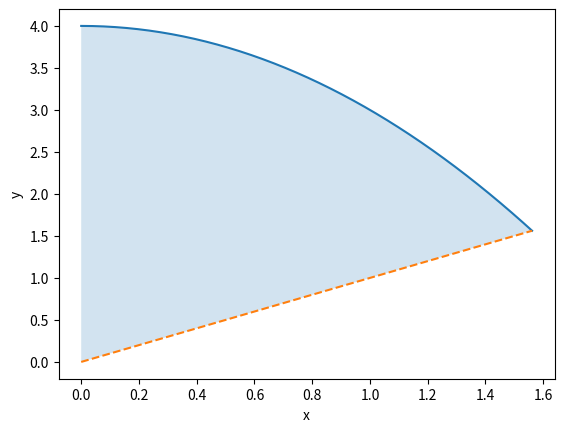

Source code (Python):
import math
import numpy as np
from scipy.integrate import quad
import matplotlib.pyplot as plt
alpha = (-1+math.sqrt(17))/2
top = lambda x: 4-x*x
bottom = lambda x: x
area = quad(lambda x: top(x)-bottom(x), 0, alpha)[0]
print("Intersection:", alpha, "Area:", area)
x = np.linspace(0, alpha, 200)
plt.plot(x, top(x)); plt.plot(x, bottom(x), linestyle="--")
plt.fill_between(x, bottom(x), top(x), alpha=0.2)
plt.xlabel("x"); plt.ylabel("y"); plt.show()
